4-way image classification set "Pretraite" from GitHub (Angejules123/MULTIMODAL); label vocabulary: mild demented, moderate demented, non demented, very mild demented.

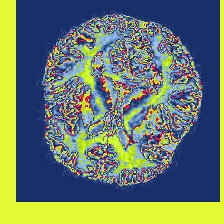
Label: non demented

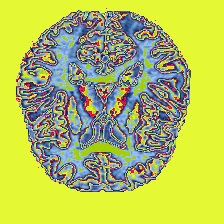
Label: non demented

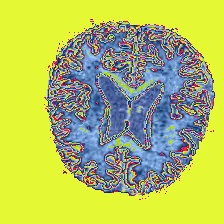
Label: very mild demented

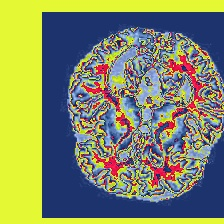
Label: mild demented

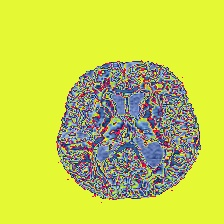
Label: mild demented

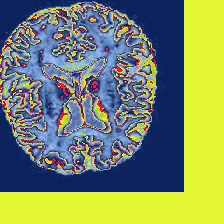
Label: very mild demented
